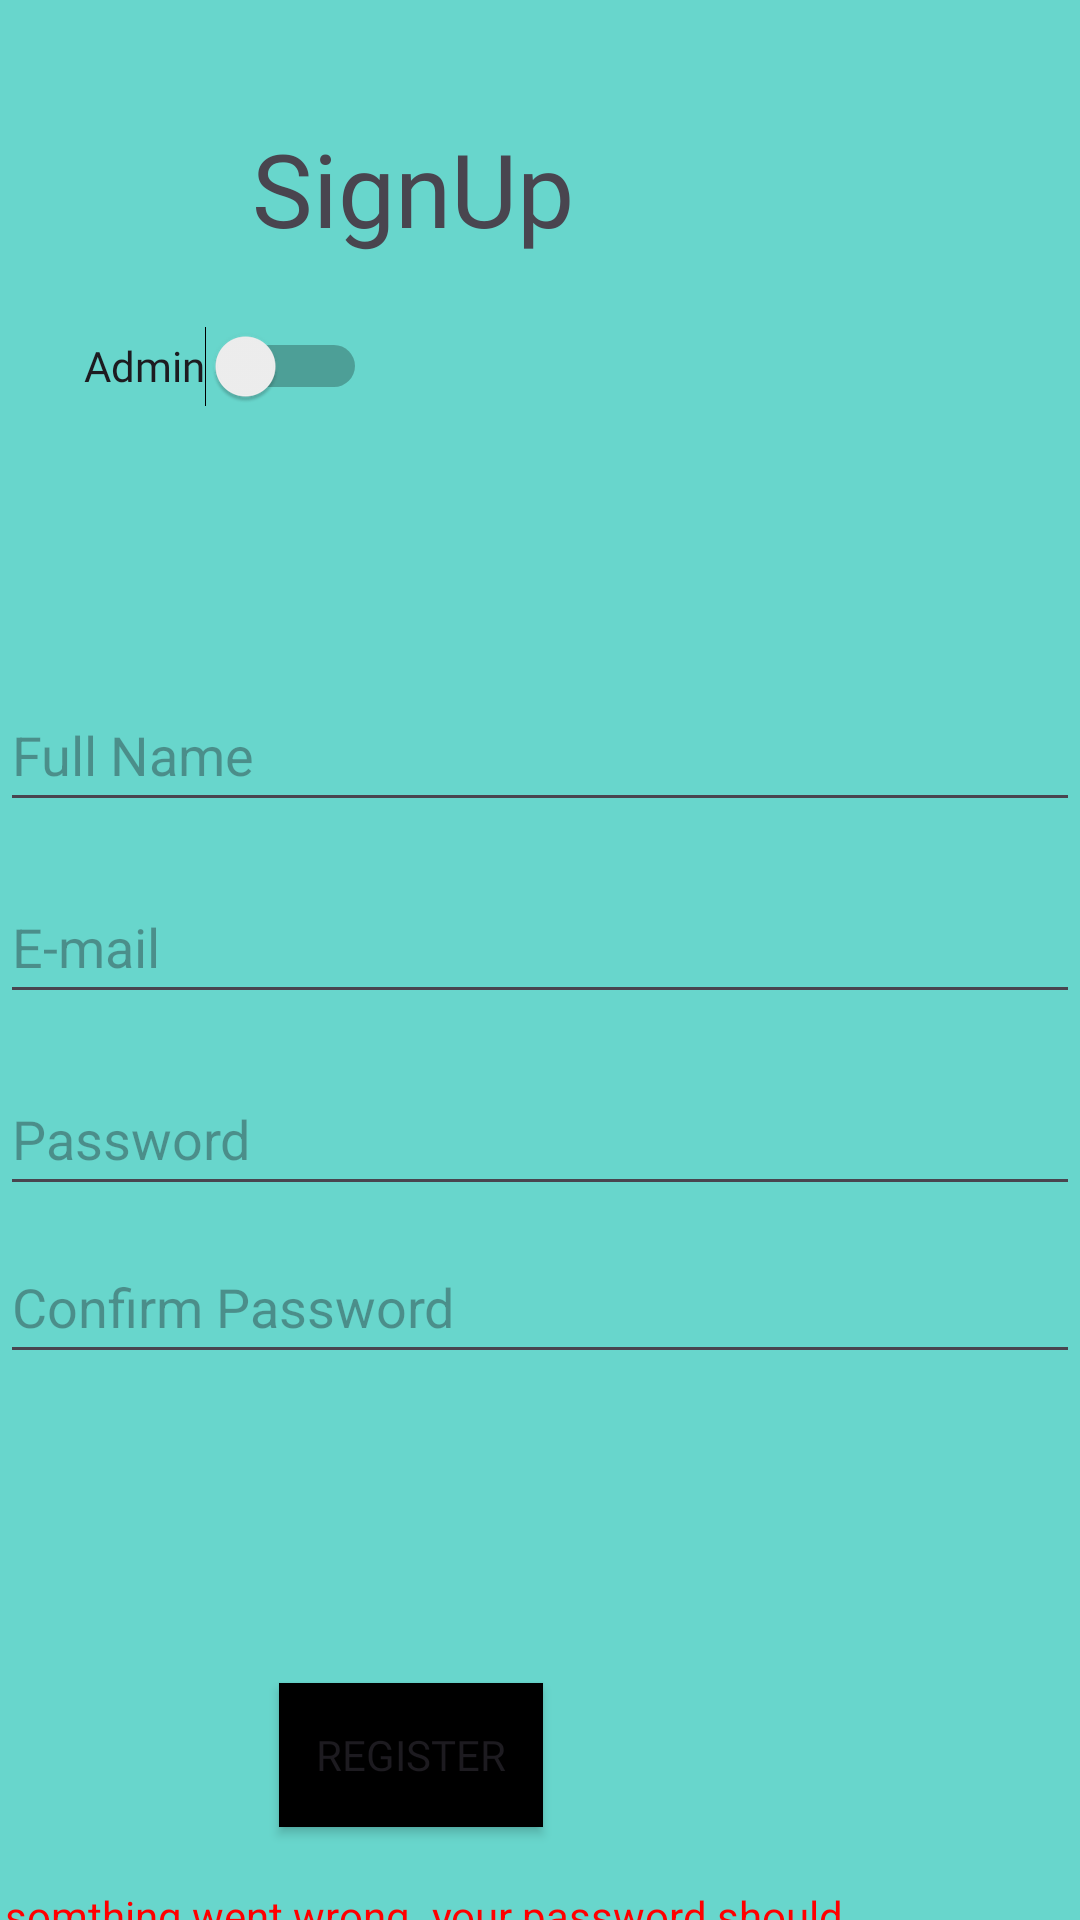

This screen was rendered from an Android layout file. Write that file and the resources it references.
<!-- AndroidManifest.xml: application theme Theme.MariaProj -->
<!-- res/layout/activity_sign_up.xml -->
<?xml version="1.0" encoding="utf-8"?>
<androidx.constraintlayout.widget.ConstraintLayout xmlns:android="http://schemas.android.com/apk/res/android"
    xmlns:app="http://schemas.android.com/apk/res-auto"
    xmlns:tools="http://schemas.android.com/tools"
    android:id="@+id/PasswordT"
    android:layout_width="match_parent"
    android:layout_height="match_parent"
    android:background="#68D6CC"
    tools:context=".SignUpActivity"
    tools:visibility="visible">

    <Button
        android:id="@+id/btRegister"
        android:layout_width="wrap_content"
        android:layout_height="wrap_content"
        android:layout_marginEnd="179dp"
        android:layout_marginTop="103dp"
        android:background="#000000"
        android:backgroundTint="#000000"
        android:fontFamily="@font/russo_one"
        android:text="Register"
        android:textColorLink="#000000"
        app:layout_constraintEnd_toEndOf="parent"
        app:layout_constraintTop_toBottomOf="@+id/etRePass"
        app:rippleColor="#009688"
        app:strokeColor="#009688"
        tools:ignore="MissingConstraints" />

    <EditText
        android:id="@+id/etadmincode"
        android:layout_width="115dp"
        android:layout_height="48dp"
        android:layout_marginEnd="80dp"
        android:layout_marginStart="62dp"
        android:layout_marginTop="60dp"
        android:ems="10"
        android:hint="Admin code"
        android:inputType="text"
        android:visibility="gone"
        app:layout_constraintEnd_toEndOf="parent"
        app:layout_constraintStart_toEndOf="@+id/swisadmin"
        app:layout_constraintTop_toBottomOf="@+id/textView" />

    <EditText
        android:id="@+id/etEmailUser"
        android:layout_width="0dp"
        android:layout_height="48dp"
        android:layout_marginTop="16dp"
        android:ems="10"
        android:hint="E-mail"
        android:inputType="text"
        app:layout_constraintEnd_toEndOf="parent"
        app:layout_constraintStart_toStartOf="parent"
        app:layout_constraintTop_toBottomOf="@+id/etName" />

    <EditText
        android:id="@+id/etPass"
        android:layout_width="0dp"
        android:layout_height="48dp"
        android:layout_marginTop="16dp"
        android:ems="10"
        android:hint="Password"
        android:inputType="textPassword"
        app:layout_constraintEnd_toEndOf="parent"
        app:layout_constraintStart_toStartOf="parent"
        app:layout_constraintTop_toBottomOf="@+id/etEmailUser" />

    <EditText
        android:id="@+id/etRePass"
        android:layout_width="0dp"
        android:layout_height="48dp"
        android:layout_marginTop="8dp"
        android:ems="10"
        android:hint="Confirm Password"
        android:inputType="textPassword"
        app:layout_constraintEnd_toEndOf="parent"
        app:layout_constraintStart_toStartOf="parent"
        app:layout_constraintTop_toBottomOf="@+id/etPass" />

    <EditText
        android:id="@+id/etName"
        android:layout_width="0dp"
        android:layout_height="48dp"
        android:layout_marginTop="140dp"
        android:ems="10"
        android:hint="Full Name"
        android:inputType="text"
        app:layout_constraintEnd_toEndOf="parent"
        app:layout_constraintHorizontal_bias="0.0"
        app:layout_constraintStart_toStartOf="parent"
        app:layout_constraintTop_toBottomOf="@+id/etadmincode" />

    <Switch
        android:id="@+id/swisadmin"
        android:layout_width="wrap_content"
        android:layout_height="48dp"
        android:layout_marginStart="28dp"
        android:layout_marginTop="12dp"
        android:fontFamily="@font/russo_one"
        android:text="Admin"
        app:layout_constraintStart_toStartOf="parent"
        app:layout_constraintTop_toBottomOf="@+id/textView" />

    <TextView
        android:id="@+id/textView"
        android:layout_width="140dp"
        android:layout_height="46dp"
        android:layout_marginEnd="136dp"
        android:layout_marginTop="40dp"
        android:fontFamily="@font/russo_one"
        android:text="SignUp"
        android:textAppearance="@style/TextAppearance.AppCompat.Display1"
        app:layout_constraintEnd_toEndOf="parent"
        app:layout_constraintTop_toTopOf="parent" />

    <TextView
        android:id="@+id/tvErrorMsg"
        android:layout_width="327dp"
        android:layout_height="36dp"
        android:layout_marginEnd="68dp"
        android:layout_marginTop="20dp"
        android:text="Oops somthing went wrong..your password should be at least six characters"
        android:textColor="#FF0000"
        app:layout_constraintEnd_toEndOf="parent"
        app:layout_constraintTop_toBottomOf="@+id/btRegister"
        tools:visibility="gone" />


</androidx.constraintlayout.widget.ConstraintLayout>
<!-- resources referenced by this layout -->
<resources>
  <style name="Theme.MariaProj" parent="Base.Theme.MariaProj" />
  <style name="Base.Theme.MariaProj" parent="Theme.Material3.DayNight.NoActionBar">
          
          
          
          <item name="colorPrimary">@color/a5dar</item>
          <item name="colorPrimaryVariant">@color/a5dar</item>
          <item name="colorOnPrimary">@color/white</item>
          
          <item name="colorSecondary">@color/teal_200</item>
          <item name="colorSecondaryVariant">@color/teal_700</item>
          <item name="colorOnSecondary">@color/black</item>
          
          <item name="android:statusBarColor">?attr/colorPrimaryVariant</item>
          
      </style>
  <color name="a5dar">#68D6CC</color>
  <color name="white">#FFFFFFFF</color>
  <color name="teal_200">#FF03DAC5</color>
  <color name="teal_700">#FF018786</color>
  <color name="black">#FF000000</color>
</resources>
